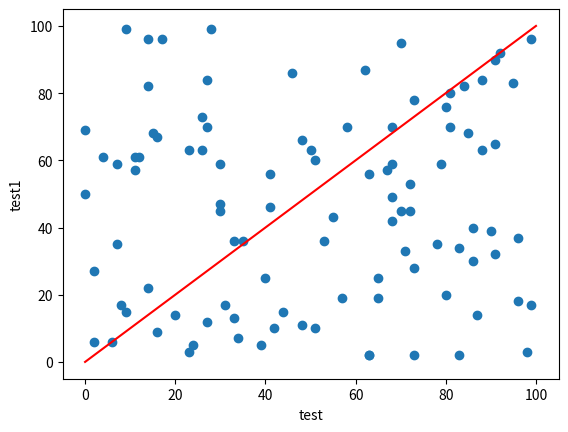

Python code for this plot:
import matplotlib.pyplot as plt
import numpy as np 

x = []
y = []

for _ in range(100):
    x.append(np.random.randint(0,100))
    y.append(np.random.randint(0,100))


plt.scatter(x=x,y=y)
plt.plot(np.linspace(0,100,100),np.linspace(0,100,100), color='r')
plt.xlabel('test')
plt.ylabel('test1')

plt.show()
